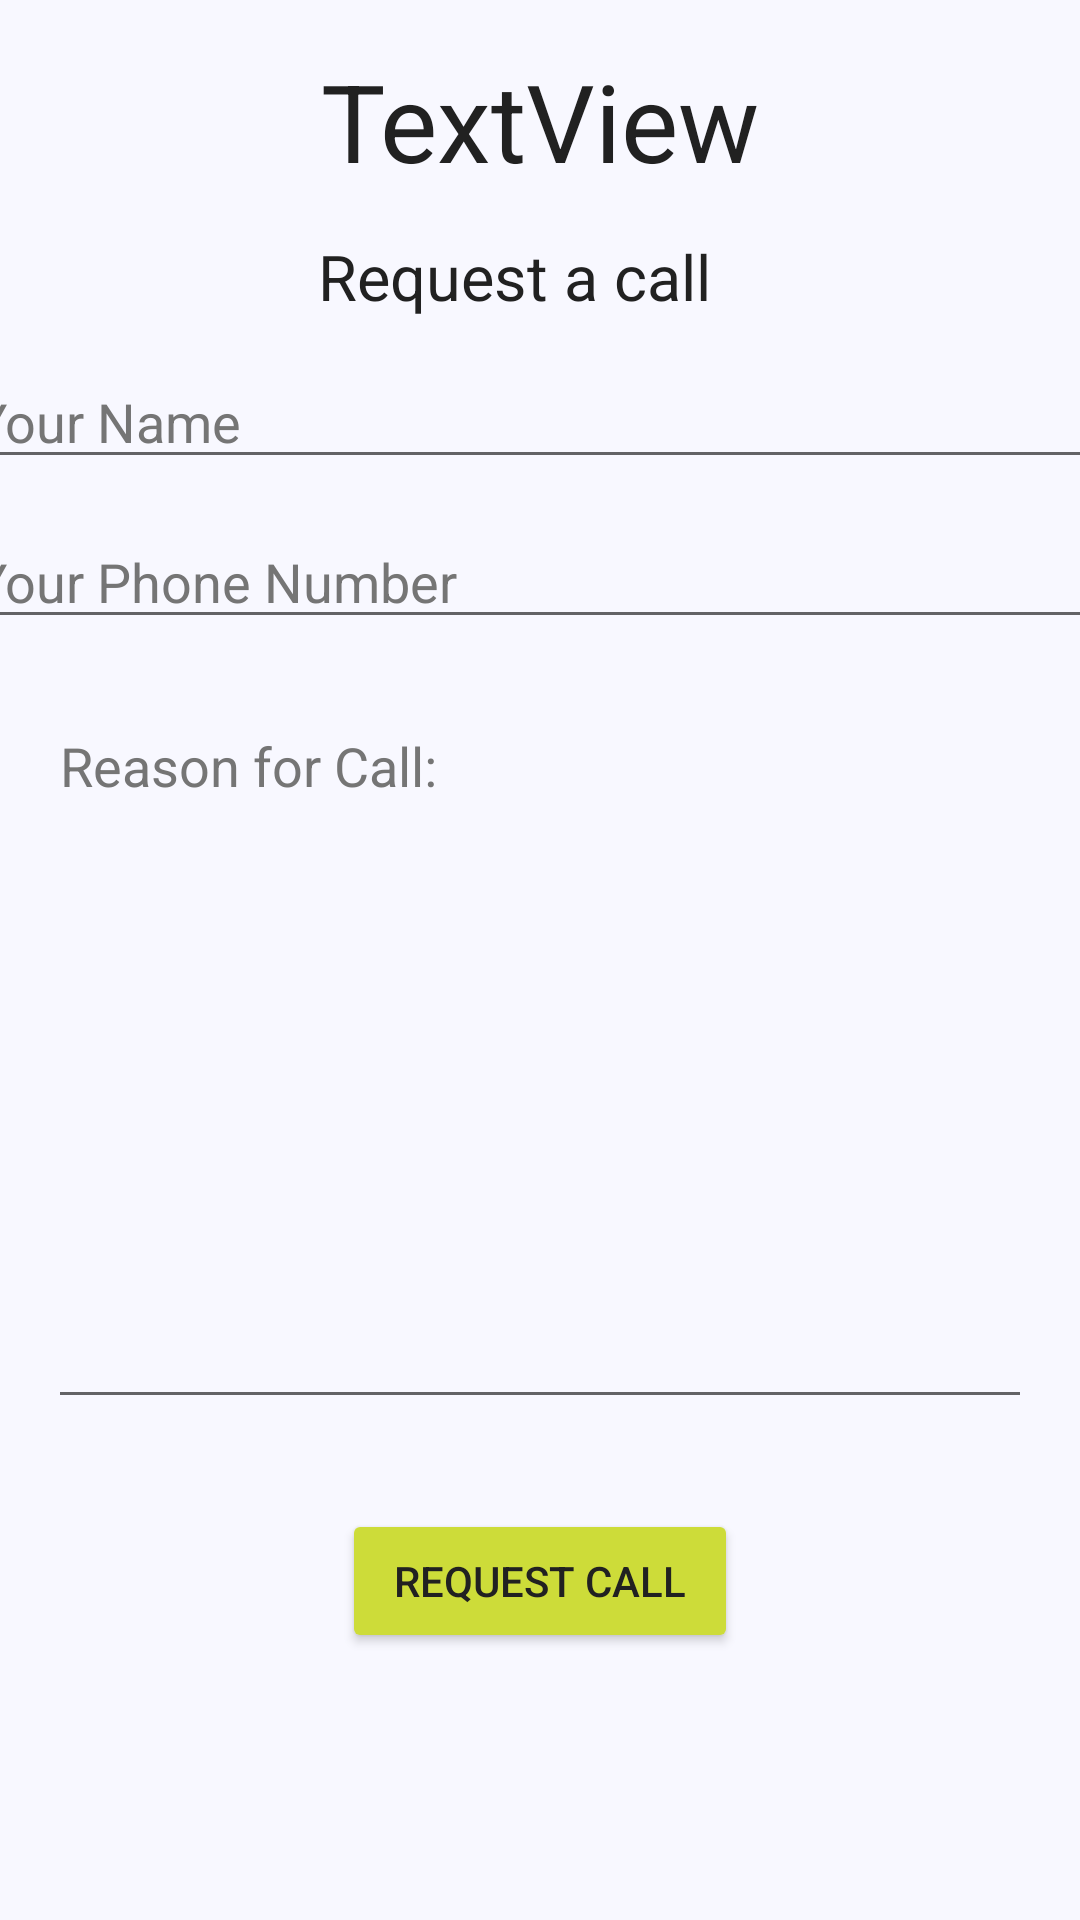

Produce the Android XML layout that renders to this screen, including the resource entries it uses.
<!-- AndroidManifest.xml: application theme AppTheme -->
<!-- res/layout/customer_create_request.xml -->
<?xml version="1.0" encoding="utf-8"?>
<androidx.constraintlayout.widget.ConstraintLayout xmlns:android="http://schemas.android.com/apk/res/android"
    xmlns:app="http://schemas.android.com/apk/res-auto"
    xmlns:tools="http://schemas.android.com/tools"
    android:layout_width="match_parent"
    android:layout_height="match_parent"
    tools:context=".customer.CreateRequestActivity">

    <EditText
        android:id="@+id/requestName"
        android:layout_width="385dp"
        android:layout_height="wrap_content"
        android:layout_marginStart="16dp"
        android:layout_marginTop="12dp"
        android:layout_marginEnd="16dp"
        android:ems="10"
        android:hint="@string/name"
        android:inputType="textPersonName"
        app:layout_constraintEnd_toEndOf="parent"
        app:layout_constraintStart_toStartOf="parent"
        app:layout_constraintTop_toBottomOf="@+id/headingTextView" />

    <EditText
        android:id="@+id/requestPhoneNumber"
        android:layout_width="385dp"
        android:layout_height="wrap_content"
        android:layout_marginStart="16dp"
        android:layout_marginTop="12dp"
        android:layout_marginEnd="16dp"
        android:ems="10"
        android:hint="@string/callbackNum"
        android:inputType="phone"
        android:maxLength="10"
        app:layout_constraintEnd_toEndOf="parent"
        app:layout_constraintStart_toStartOf="parent"
        app:layout_constraintTop_toBottomOf="@+id/requestName" />

    <EditText
        android:id="@+id/requestDescription"
        android:layout_width="0dp"
        android:layout_height="240dp"
        android:layout_marginStart="16dp"
        android:layout_marginTop="20dp"
        android:layout_marginEnd="16dp"
        android:ems="10"
        android:gravity="start|top"
        android:hint="@string/requestDescription"
        android:inputType="textMultiLine"
        app:layout_constraintEnd_toEndOf="parent"
        app:layout_constraintStart_toStartOf="parent"
        app:layout_constraintTop_toBottomOf="@+id/requestPhoneNumber" />

    <Button
        android:id="@+id/createButton"
        android:layout_width="0dp"
        android:layout_height="wrap_content"
        android:layout_marginStart="114dp"
        android:layout_marginTop="30dp"
        android:layout_marginEnd="114dp"
        android:onClick="createCall"
        android:text="@string/callRequest"
        app:layout_constraintEnd_toEndOf="parent"
        app:layout_constraintHorizontal_bias="1.0"
        app:layout_constraintStart_toStartOf="parent"
        app:layout_constraintTop_toBottomOf="@+id/requestDescription" />

    <TextView
        android:id="@+id/headingTextView"
        style="@style/Generic_H2"
        android:layout_width="wrap_content"
        android:layout_height="wrap_content"
        android:layout_marginStart="132dp"
        android:layout_marginTop="20dp"
        android:layout_marginEnd="149dp"
        android:gravity="center_horizontal"
        android:text="@string/createCall"
        app:layout_constraintEnd_toEndOf="parent"
        app:layout_constraintStart_toStartOf="parent"
        app:layout_constraintTop_toBottomOf="@+id/businessNameTextView" />

    <TextView
        android:id="@+id/businessNameTextView"
        android:layout_width="288dp"
        android:layout_height="42dp"
        android:layout_marginTop="16dp"
        android:text="TextView"
        android:textAlignment="center"
        style="@style/Generic_H1"
        app:layout_constraintEnd_toEndOf="parent"
        app:layout_constraintHorizontal_bias="0.495"
        app:layout_constraintStart_toStartOf="parent"
        app:layout_constraintTop_toTopOf="parent" />

    <EditText
        android:id="@+id/verificationCodeTextField"
        android:layout_width="0dp"
        android:layout_height="wrap_content"
        android:layout_marginStart="16dp"
        android:layout_marginTop="50dp"
        android:layout_marginEnd="9dp"
        android:layout_marginBottom="62dp"
        android:ems="10"
        android:hint="Verification Code"
        android:inputType="textPersonName"
        android:visibility="invisible"
        app:layout_constraintBottom_toBottomOf="parent"
        app:layout_constraintEnd_toStartOf="@+id/submitVerificationCodeButton"
        app:layout_constraintHorizontal_bias="0.0"
        app:layout_constraintStart_toStartOf="parent"
        app:layout_constraintTop_toBottomOf="@+id/createButton" />

    <Button
        android:id="@+id/submitVerificationCodeButton"
        android:layout_width="wrap_content"
        android:layout_height="wrap_content"
        android:layout_marginStart="9dp"
        android:layout_marginTop="50dp"
        android:layout_marginEnd="13dp"
        android:layout_marginBottom="60dp"
        android:text="Verify"
        android:visibility="invisible"
        app:layout_constraintBottom_toBottomOf="parent"
        app:layout_constraintEnd_toEndOf="parent"
        app:layout_constraintStart_toEndOf="@+id/verificationCodeTextField"
        app:layout_constraintTop_toBottomOf="@+id/createButton" />

</androidx.constraintlayout.widget.ConstraintLayout>
<!-- resources referenced by this layout -->
<resources>
  <string name="callRequest">Request Call</string>
  <string name="callbackNum">Your Phone Number</string>
  <string name="createCall">Request a call</string>
  <string name="name">Your Name</string>
  <string name="requestDescription">Reason for Call: </string>
  <style name="Generic_H1">
          <item name="android:textSize">36sp</item>
          <item name="android:layout_width">wrap_content</item>
          <item name="android:layout_height">wrap_content</item>
          <item name="android:layout_marginStart">0sp</item>
          <item name="android:titleMarginEnd">0sp</item>
      </style>
  <style name="Generic_H2">
          <item name="android:textSize">21sp</item>
          <item name="android:layout_width">wrap_content</item>
          <item name="android:layout_height">wrap_content</item>
          <item name="android:layout_marginStart">0sp</item>
          <item name="android:titleMarginEnd">0sp</item>
      </style>
  <style name="AppTheme" parent="Theme.AppCompat.Light.DarkActionBar">
          
  
          <item name="colorPrimary">@color/colorPrimary</item>
          <item name="colorPrimaryDark">@color/colorPrimaryDark</item>
          <item name="colorAccent">@color/colorAccent</item>
          <item name="android:textColor">@color/text</item>
          <item name="android:colorBackground">@color/background</item>
          <item name="colorButtonNormal">@color/colorAccent</item>
          <item name="android:textColorHint">@color/secondaryText</item>
          <item name="divider">@color/divider</item>
      </style>
  <color name="colorPrimary">#03A9F4</color>
  <color name="colorPrimaryDark">#0288D1</color>
  <color name="colorAccent">#CDDC39</color>
  <color name="text">#212121</color>
  <color name="background">#F8F8FF</color>
  <color name="secondaryText">#757575</color>
  <color name="divider">#BDBDBD</color>
</resources>
